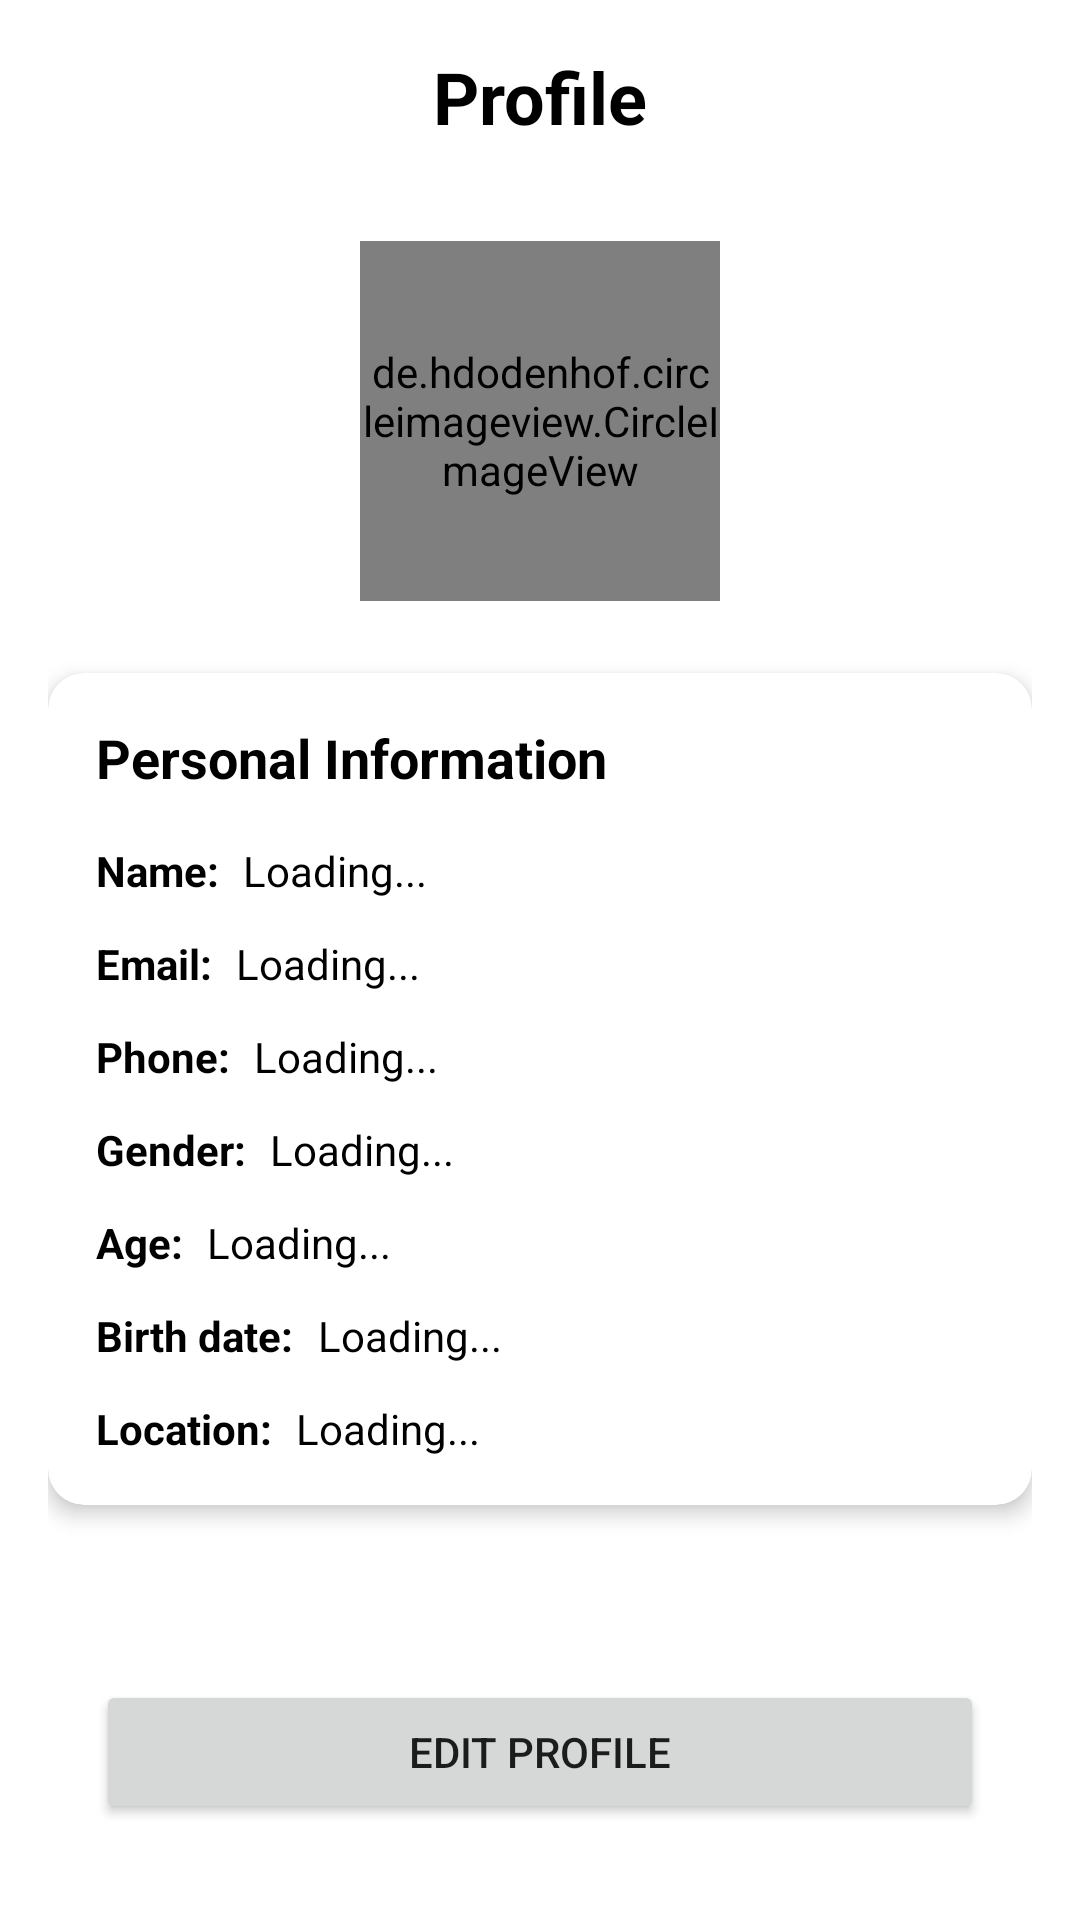

Android layout source for this screen:
<!-- AndroidManifest.xml: application theme Theme.Danaloca -->
<!-- res/layout/fragment_profile.xml -->
<?xml version="1.0" encoding="utf-8"?>
<androidx.constraintlayout.widget.ConstraintLayout xmlns:android="http://schemas.android.com/apk/res/android"
    xmlns:app="http://schemas.android.com/apk/res-auto"
    android:layout_width="match_parent"
    android:layout_height="match_parent"
    android:padding="16dp">

    <TextView
        android:id="@+id/settings_title"
        android:layout_width="wrap_content"
        android:layout_height="wrap_content"
        android:text="Profile"
        android:textSize="24sp"
        android:textStyle="bold"
        android:textColor="#000000"
        app:layout_constraintEnd_toEndOf="parent"
        app:layout_constraintStart_toStartOf="parent"
        app:layout_constraintTop_toTopOf="parent" />

    <de.hdodenhof.circleimageview.CircleImageView
        android:id="@+id/profile_image"
        android:layout_width="120dp"
        android:layout_height="120dp"
        android:layout_marginTop="32dp"
        android:src="@drawable/default_profile"
        app:civ_border_color="#DDDDDD"
        app:civ_border_width="2dp"
        app:layout_constraintEnd_toEndOf="parent"
        app:layout_constraintStart_toStartOf="parent"
        app:layout_constraintTop_toBottomOf="@id/settings_title" />

    <androidx.cardview.widget.CardView
        android:layout_width="match_parent"
        android:layout_height="wrap_content"
        android:layout_marginTop="24dp"
        app:cardCornerRadius="12dp"
        app:cardElevation="4dp"
        app:layout_constraintTop_toBottomOf="@id/profile_image">

        <LinearLayout
            android:layout_width="match_parent"
            android:layout_height="wrap_content"
            android:orientation="vertical"
            android:padding="16dp">

            <TextView
                android:layout_width="wrap_content"
                android:layout_height="wrap_content"
                android:text="Personal Information"
                android:textSize="18sp"
                android:textStyle="bold"
                android:layout_marginBottom="16dp"/>

            <LinearLayout
                android:layout_width="match_parent"
                android:layout_height="wrap_content"
                android:orientation="horizontal"
                android:layout_marginBottom="12dp">
                
                <TextView
                    android:layout_width="wrap_content"
                    android:layout_height="wrap_content"
                    android:text="Name:"
                    android:textStyle="bold"
                    android:layout_marginEnd="8dp"/>
                
                <TextView
                    android:id="@+id/tv_full_name"
                    android:layout_width="wrap_content"
                    android:layout_height="wrap_content"
                    android:text="Loading..."/>
            </LinearLayout>

            <LinearLayout
                android:layout_width="match_parent"
                android:layout_height="wrap_content"
                android:orientation="horizontal"
                android:layout_marginBottom="12dp">
                
                <TextView
                    android:layout_width="wrap_content"
                    android:layout_height="wrap_content"
                    android:text="Email:"
                    android:textStyle="bold"
                    android:layout_marginEnd="8dp"/>
                
                <TextView
                    android:id="@+id/tv_email"
                    android:layout_width="wrap_content"
                    android:layout_height="wrap_content"
                    android:text="Loading..."/>
            </LinearLayout>

            <LinearLayout
                android:layout_width="match_parent"
                android:layout_height="wrap_content"
                android:orientation="horizontal"
                android:layout_marginBottom="12dp">
                
                <TextView
                    android:layout_width="wrap_content"
                    android:layout_height="wrap_content"
                    android:text="Phone:"
                    android:textStyle="bold"
                    android:layout_marginEnd="8dp"/>
                
                <TextView
                    android:id="@+id/tv_phone_number"
                    android:layout_width="wrap_content"
                    android:layout_height="wrap_content"
                    android:text="Loading..."/>
            </LinearLayout>

            <LinearLayout
                android:layout_width="match_parent"
                android:layout_height="wrap_content"
                android:orientation="horizontal"
                android:layout_marginBottom="12dp">
                
                <TextView
                    android:layout_width="wrap_content"
                    android:layout_height="wrap_content"
                    android:text="Gender:"
                    android:textStyle="bold"
                    android:layout_marginEnd="8dp"/>
                
                <TextView
                    android:id="@+id/tv_gender"
                    android:layout_width="wrap_content"
                    android:layout_height="wrap_content"
                    android:text="Loading..."/>
            </LinearLayout>

            <LinearLayout
                android:layout_width="match_parent"
                android:layout_height="wrap_content"
                android:orientation="horizontal"
                android:layout_marginBottom="12dp">
                
                <TextView
                    android:layout_width="wrap_content"
                    android:layout_height="wrap_content"
                    android:text="Age:"
                    android:textStyle="bold"
                    android:layout_marginEnd="8dp"/>
                
                <TextView
                    android:id="@+id/tv_age"
                    android:layout_width="wrap_content"
                    android:layout_height="wrap_content"
                    android:text="Loading..."/>
            </LinearLayout>

            <LinearLayout
                android:layout_width="match_parent"
                android:layout_height="wrap_content"
                android:orientation="horizontal"
                android:layout_marginBottom="12dp">
                
                <TextView
                    android:layout_width="wrap_content"
                    android:layout_height="wrap_content"
                    android:text="Birth date:"
                    android:textStyle="bold"
                    android:layout_marginEnd="8dp"/>
                
                <TextView
                    android:id="@+id/tv_birthdate"
                    android:layout_width="wrap_content"
                    android:layout_height="wrap_content"
                    android:text="Loading..."/>
            </LinearLayout>

            <LinearLayout
                android:layout_width="match_parent"
                android:layout_height="wrap_content"
                android:orientation="horizontal">
                
                <TextView
                    android:layout_width="wrap_content"
                    android:layout_height="wrap_content"
                    android:text="Location:"
                    android:textStyle="bold"
                    android:layout_marginEnd="8dp"/>
                
                <TextView
                    android:id="@+id/tv_location"
                    android:layout_width="wrap_content"
                    android:layout_height="wrap_content"
                    android:text="Loading..."/>
            </LinearLayout>
        </LinearLayout>
    </androidx.cardview.widget.CardView>

    <Button
        android:id="@+id/btn_edit_profile"
        android:layout_width="match_parent"
        android:layout_height="wrap_content"
        android:text="Edit Profile"
        android:layout_margin="16dp"
        app:layout_constraintBottom_toBottomOf="parent"/>

</androidx.constraintlayout.widget.ConstraintLayout>
<!-- resources referenced by this layout -->
<resources>
  <!-- drawable default_profile (drawable) -->
  <?xml version="1.0" encoding="utf-8"?>
  <shape xmlns:android="http://schemas.android.com/apk/res/android"
      android:shape="oval">
      <solid android:color="#CCCCCC" />
      <size
          android:width="120dp"
          android:height="120dp" />
  </shape>
  <style name="Theme.Danaloca" parent="Theme.MaterialComponents.Light.NoActionBar">
          
          <item name="colorPrimary">@color/primaryColor</item>
          <item name="colorPrimaryDark">@color/primaryDarkColor</item>
          <item name="colorOnPrimary">@color/onPrimaryColor</item>
  
          
          <item name="colorSecondary">@color/secondaryColor</item>
          <item name="colorSecondaryVariant">@color/secondaryDarkColor</item>
          <item name="colorOnSecondary">@color/onSecondaryColor</item>
  
          
          <item name="android:statusBarColor">@color/primaryDarkColor</item>
  
          
          <item name="android:colorBackground">@color/backgroundColor</item>
          <item name="colorSurface">@color/surfaceColor</item>
          <item name="colorError">@color/errorColor</item>
          <item name="colorOnBackground">@color/onBackgroundColor</item>
          <item name="colorOnSurface">@color/onSurfaceColor</item>
          <item name="colorOnError">@color/onErrorColor</item>
  
          
          <item name="android:textViewStyle">@style/Widget.Danaloca.TextView</item>
          <item name="textAppearanceButton">@style/TextAppearance.Danaloca.Button</item>
  
          
          <item name="android:windowContentOverlay">@null</item>
      </style>
  <color name="primaryColor">#DEAEBE</color>
  <color name="primaryDarkColor">#DEAEBE</color>
  <color name="onPrimaryColor">#FFFFFF</color>
  <color name="secondaryColor">#A8CFD9</color>
  <color name="secondaryDarkColor">#A8CFD9</color>
  <color name="onSecondaryColor">#FFFFFF</color>
  <color name="backgroundColor">#FFFFFF</color>
  <color name="surfaceColor">#FFFFFF</color>
  <color name="errorColor">#B00020</color>
  <color name="onBackgroundColor">#000000</color>
  <color name="onSurfaceColor">#000000</color>
  <color name="onErrorColor">#FFFFFF</color>
  <style name="Widget.Danaloca.TextView" parent="Widget.MaterialComponents.TextView">
          <item name="android:textColor">@color/onSurfaceColor</item>
      </style>
  <style name="TextAppearance.Danaloca.Button" parent="TextAppearance.MaterialComponents.Button">
          <item name="android:textAllCaps">false</item>
      </style>
</resources>
